Run: headless pygame with SDL's dummy video driver; simulated clock (each Clock.tick advances the game by its frame time, no real sleeping); random seed 0; keys injected as events and as key.get_pressed() state; no mouse input.
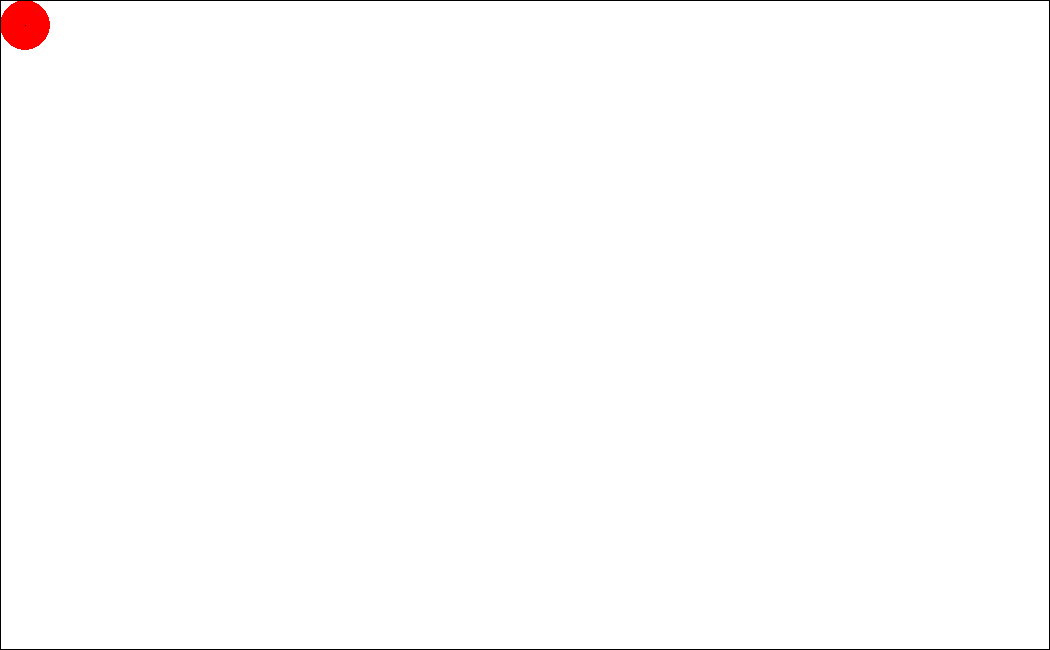
Frame 1 of 4 · flips 1–60 · no input
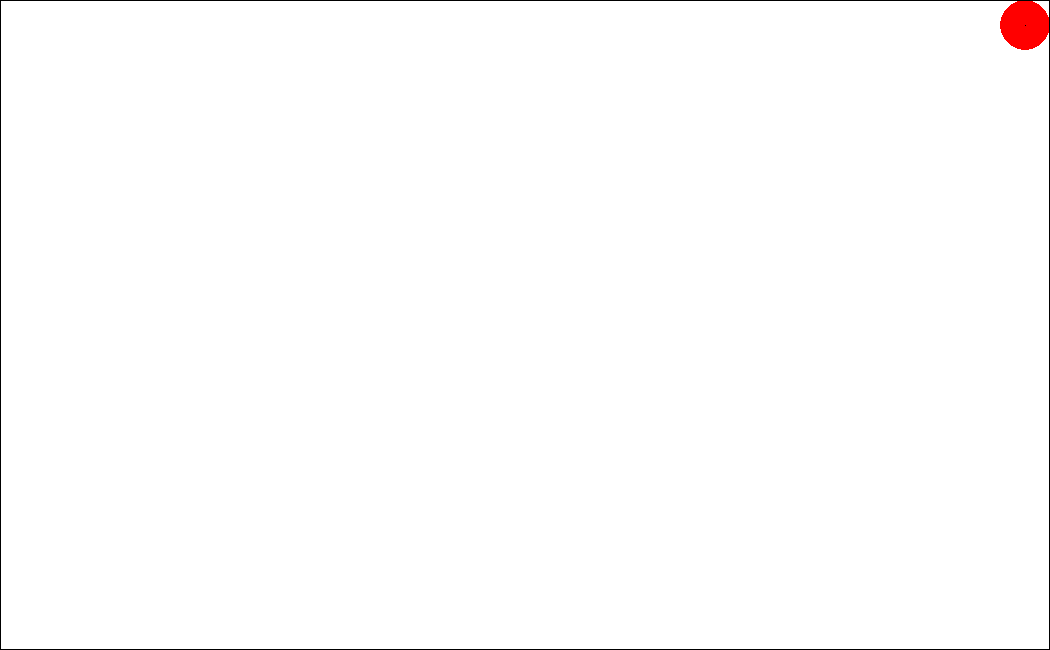
Frame 2 of 4 · flips 61–180 · tapped SPACE, RETURN · held RIGHT (→), D
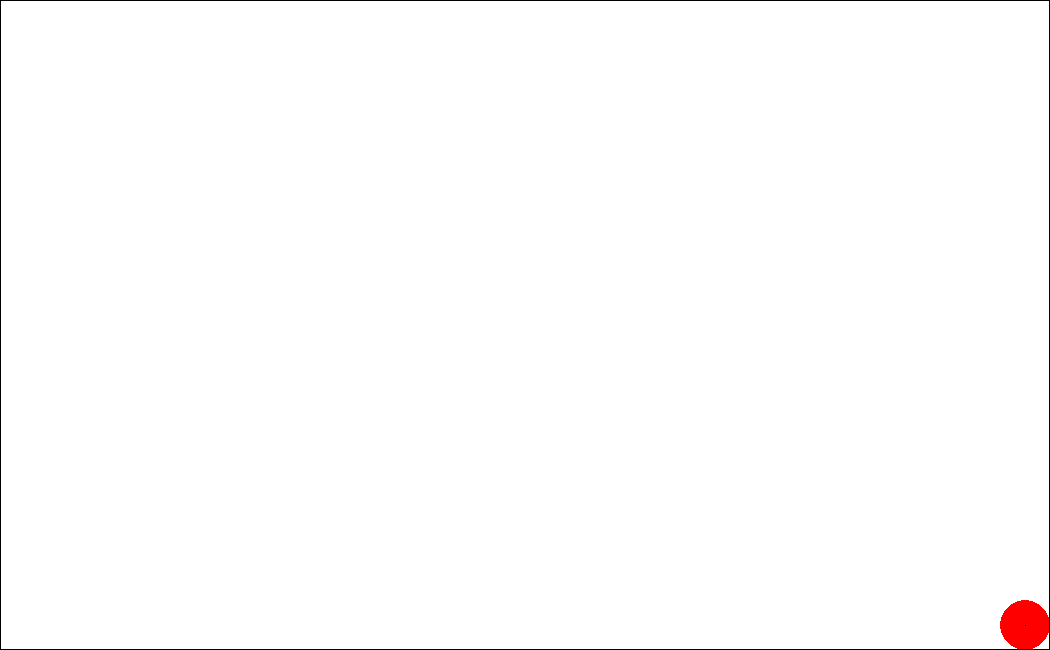
Frame 3 of 4 · flips 181–300 · held DOWN (↓), S
Frame 4 of 4 · flips 301–420 · held LEFT (←), A, UP (↑), W · screen same as frame 1, image omitted

The pygame program that drew these frames:

import pygame

pygame.init()
WHITE = (255, 255, 255)
RED = (255, 0, 0)
x = 25
y = 25
l = 1050
w = 650  
clock = pygame.time.Clock()
screen = pygame.display.set_mode((l, w))
running = True
while running:
    for event in pygame.event.get():
        if event.type == pygame.QUIT:
            running = False

    screen.fill(WHITE)
    pygame.draw.circle(screen, RED, (x, y), 25)
    pygame.draw.line(screen, (0, 0, 0), (x, y), (x, y))
    pygame.draw.line(screen, (0, 0, 0), (0, 0), (l-1, 0), 1)
    pygame.draw.line(screen, (0, 0, 0), (0, 0), (0, w-1), 1)
    pygame.draw.line(screen, (0, 0, 0), (0, w-1), (l-1, w-1), 1)
    pygame.draw.line(screen, (0, 0, 0), (l-1, 0), (l-1, w-1), 1)

    pressed = pygame.key.get_pressed()
    if x + 25 <= l - 1 and y + 25 <= w - 1 and x > 25 and y > 25:
        if pressed[pygame.K_UP]:
            y -= 20
        if pressed[pygame.K_DOWN]:
            y += 20
        if pressed[pygame.K_LEFT]:
            x -= 20
        if pressed[pygame.K_RIGHT]:
            x += 20

    elif x + 25 >= l - 1 and y <= 25:
        if pressed[pygame.K_DOWN]:
            y += 20
        if pressed[pygame.K_LEFT]:
            x -= 20
    elif x + 25 >= l - 1 and y + 25 >= w - 1:
        if pressed[pygame.K_UP]:
            y -= 20
        if pressed[pygame.K_LEFT]:
            x -= 20
    elif x <= 25 and y+25 >= w - 1:
        if pressed[pygame.K_UP]:
            y -= 20
        if pressed[pygame.K_RIGHT]:
            x += 20
    elif x <= 25 and y <= 25:
        if pressed[pygame.K_RIGHT]:
            x += 20
        if pressed[pygame.K_DOWN]:
            y += 20

    elif x <= 25:
        if pressed[pygame.K_UP]:
            y -= 20
        if pressed[pygame.K_DOWN]:
            y += 20
        if pressed[pygame.K_RIGHT]:
            x += 20
    elif x + 25 > l - 1:
        if pressed[pygame.K_UP]:
            y -= 20
        if pressed[pygame.K_DOWN]:
            y += 20
        if pressed[pygame.K_LEFT]:
            x -= 20
    elif y <= 25:
        if pressed[pygame.K_DOWN]:
            y += 20
        if pressed[pygame.K_LEFT]:
            x -= 20
        if pressed[pygame.K_RIGHT]:
            x += 20
    elif y + 25 > w - 1:
        if pressed[pygame.K_UP]:
            y -= 20
        if pressed[pygame.K_LEFT]:
            x -= 20
        if pressed[pygame.K_RIGHT]:
            x += 20

    pygame.display.flip()

    clock.tick(20)
